The GitHub repository arabyte-src/KENNY-YOLO contains a labelled image folder "gesture_captures" with 2 categories: like, open palm. Examples follow, each with its label.

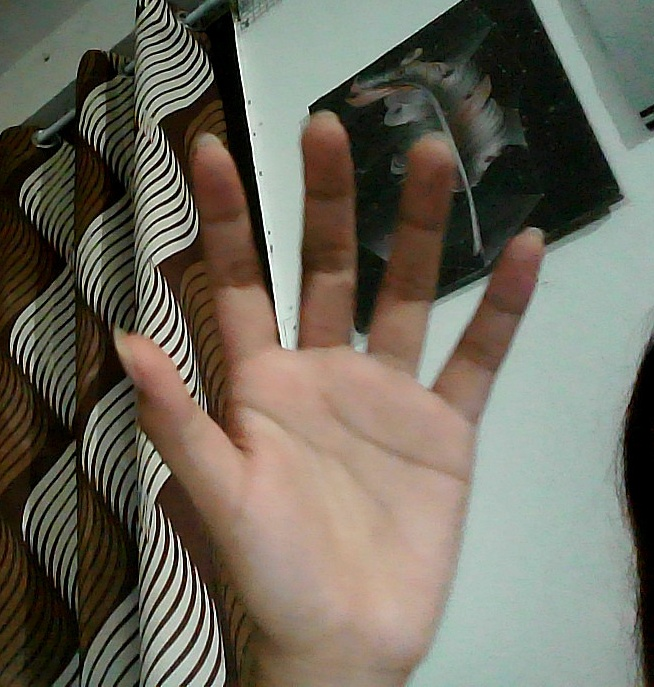
Label: open palm

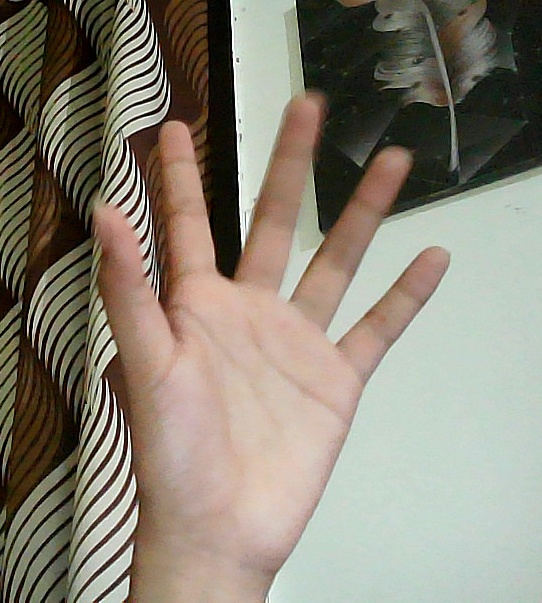
Label: open palm

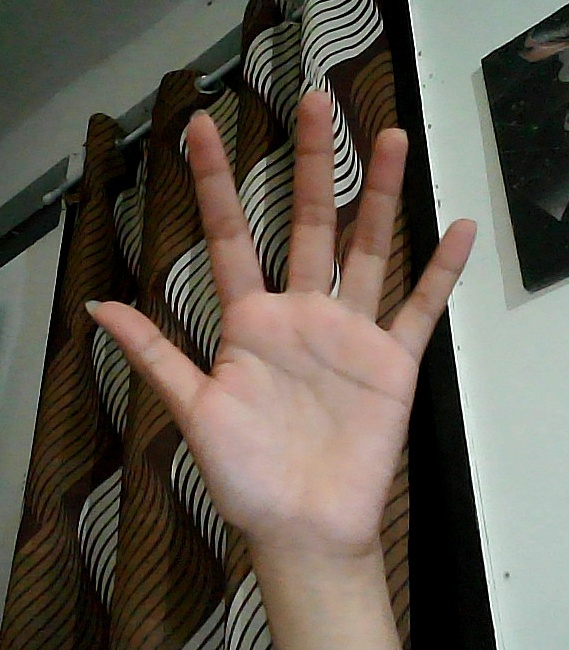
Label: open palm

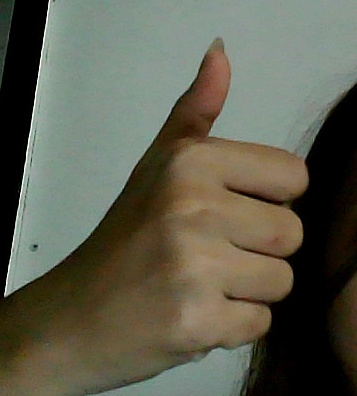
Label: like

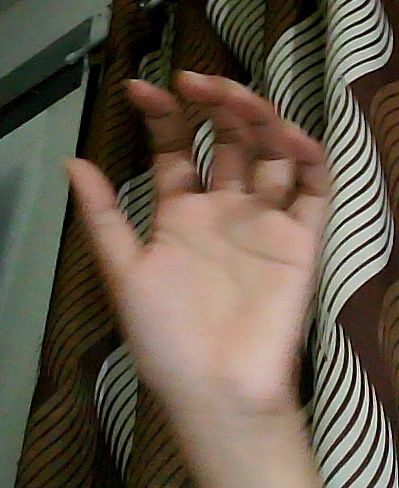
Label: open palm

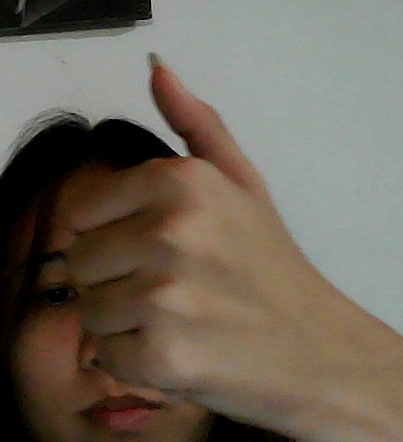
Label: like
